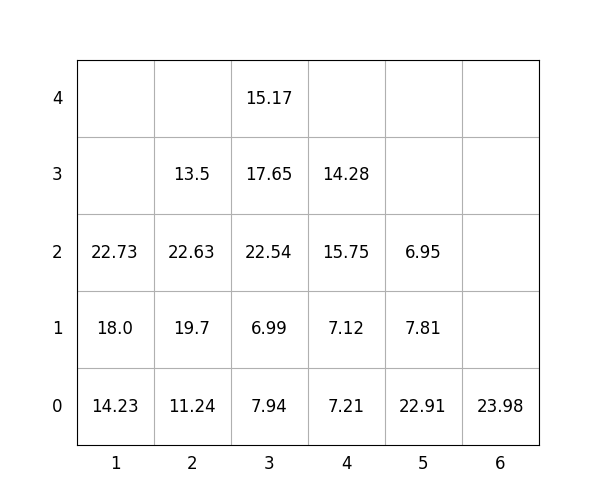

The table this chart was drawn from, first rows:
idx, loc_x, loc_y, loc_z, weight, group, score, seq, reloc, size(ft)
1, 1, 0, 0, 14.23, 2, 214.2, 0, 1.0, 20
2, 6, 0, 0, 23.98, 3, 324, 0, 1.0, 20
3, 2, 0, 0, 11.24, 1, 111.2, 0, 0, 20
4, 5, 0, 0, 22.91, 3, 322.9, 1, 1.0, 20
5, 1, 0, 1, 18.0, 1, 118.0, 2, 1.0, 20
6, 4, 0, 0, 7.21, 2, 207.2, 3, 1.0, 20
7, 2, 0, 1, 19.7, 1, 119.7, 4, 1.0, 20
8, 4, 0, 1, 7.12, 2, 207.1, 5, 1.0, 20
9, 3, 0, 0, 7.94, 0, 7.94, 6, 1.0, 20
10, 4, 0, 2, 15.75, 2, 215.8, 7, 1.0, 20
11, 3, 0, 1, 6.99, 0, 6.99, 8, 1.0, 20
12, 3, 0, 2, 22.54, 2, 222.5, 9, 1.0, 20
13, 2, 0, 2, 22.63, 1, 122.6, 10, 1.0, 20
14, 3, 0, 3, 17.65, 2, 217.7, 11, 1.0, 20
15, 5, 0, 1, 7.81, 3, 307.8, 12, 1.0, 20
16, 2, 0, 3, 13.5, 1, 113.5, 13, 1.0, 20
17, 1, 0, 2, 22.73, 1, 122.7, 14, 1, 20
18, 3, 0, 4, 15.17, 2, 215.2, 15, 1.0, 20
19, 5, 0, 2, 6.95, 3, 306.9, 16, 1.0, 20
20, 4, 0, 3, 14.28, 2, 214.3, 17, 1.0, 20
